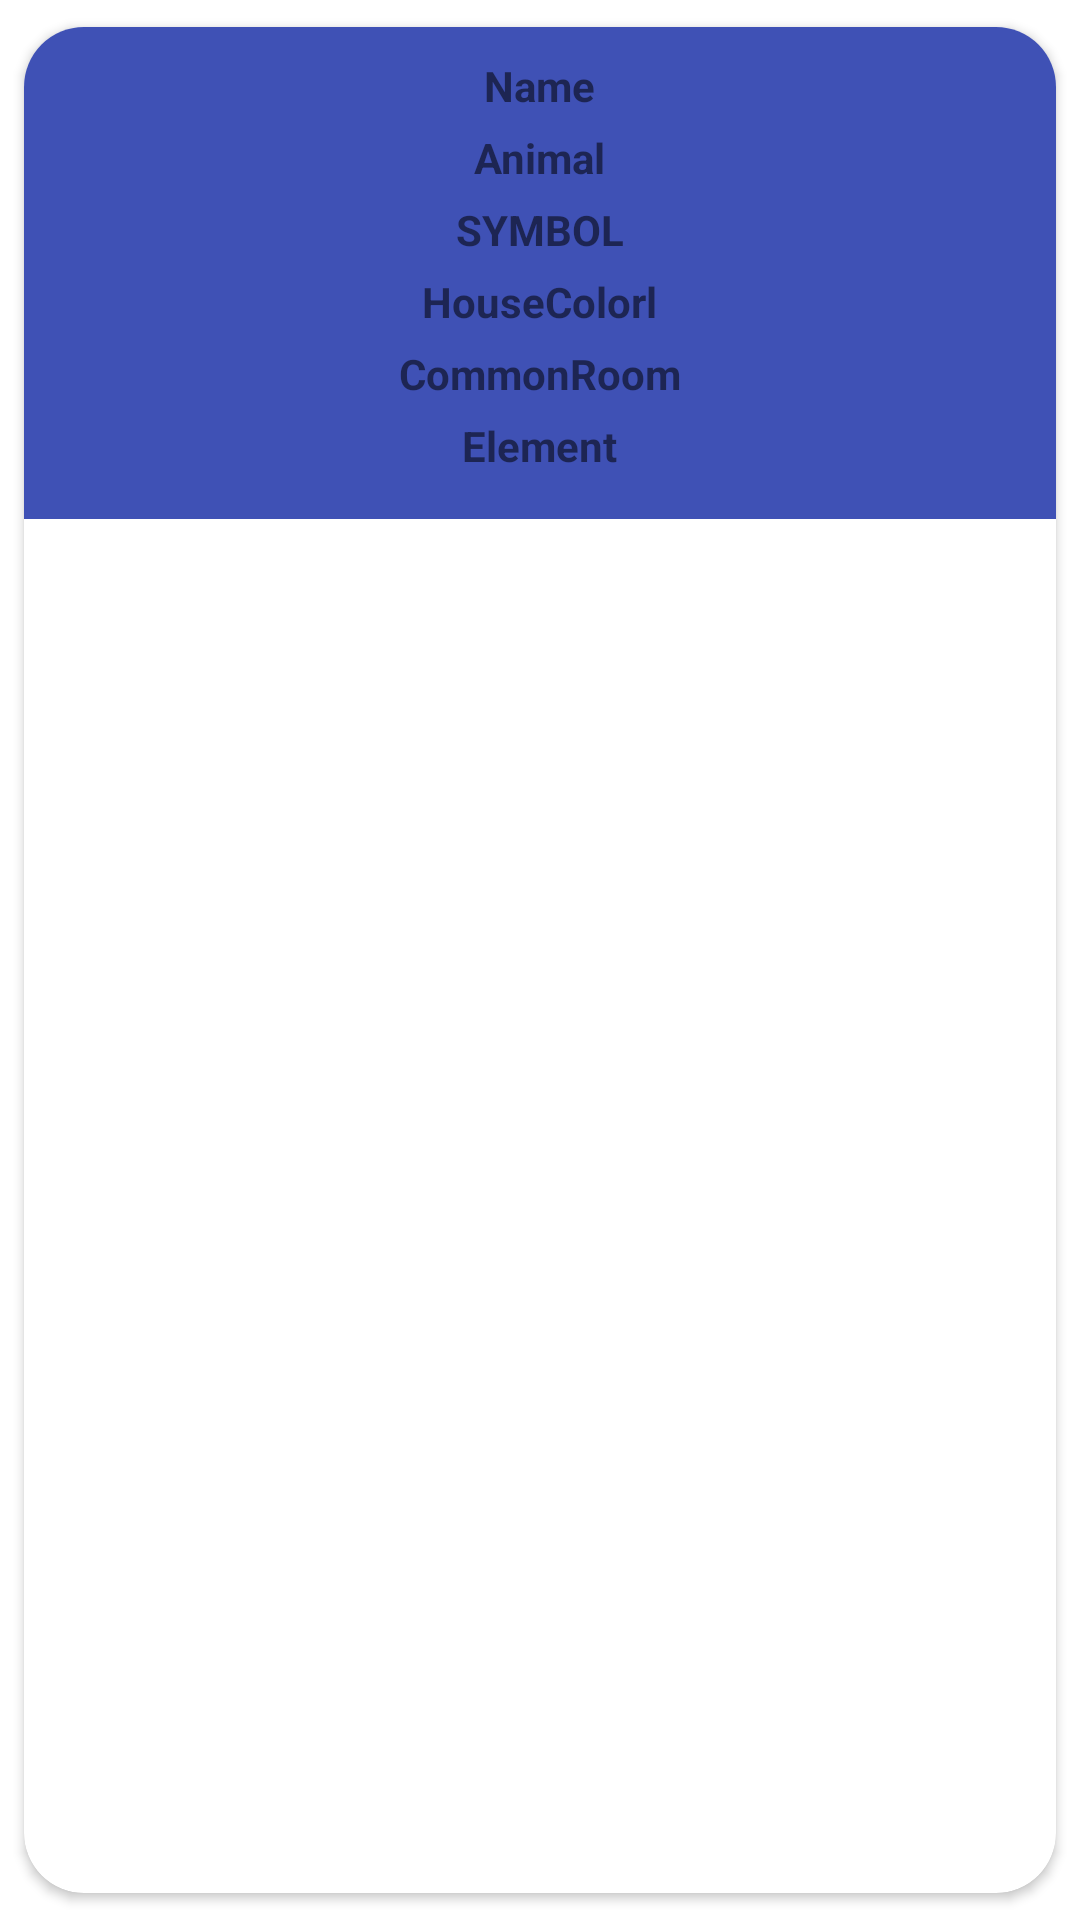

Layout XML and referenced resources for this Android screen:
<!-- AndroidManifest.xml: application theme Theme.MySwaggerApp -->
<!-- res/layout/fragment_houses__details.xml -->
<?xml version="1.0" encoding="utf-8"?>
<androidx.cardview.widget.CardView xmlns:android="http://schemas.android.com/apk/res/android"
    xmlns:app="http://schemas.android.com/apk/res-auto"
    xmlns:tools="http://schemas.android.com/tools"
    android:layout_width="match_parent"
    android:layout_height="wrap_content"
    android:layout_gravity="center"
    android:layout_marginStart="16dp"
    android:layout_marginEnd="16dp"
    android:elevation="8dp"
    app:cardCornerRadius="20dp"
    app:cardUseCompatPadding="true">



    <LinearLayout
        android:layout_width="match_parent"
        android:layout_height="wrap_content"
        android:background="@color/card"
        android:gravity="center"
        android:orientation="vertical"
        android:padding="10dp">

        <TextView
            android:id="@+id/houses_name"
            android:layout_width="wrap_content"
            android:layout_height="wrap_content"
            android:paddingBottom="5dp"
            android:text="@string/name"
            android:textStyle="bold" />

        <TextView
            android:id="@+id/houses_animal"
            android:layout_width="wrap_content"
            android:layout_height="wrap_content"
            android:paddingBottom="5dp"
            android:text="@string/animal"
            android:textStyle="bold" />

        <TextView
            android:id="@+id/houses_ghost"
            android:layout_width="wrap_content"
            android:layout_height="wrap_content"
            android:paddingBottom="5dp"
            android:text="@string/symbol"
            android:textStyle="bold" />
        <TextView
            android:id="@+id/houses_houseColor"
            android:layout_width="wrap_content"
            android:layout_height="wrap_content"
            android:paddingBottom="5dp"
            android:text="@string/housecolorl"
            android:textStyle="bold" />
        <TextView
            android:id="@+id/houses_commonRoom"
            android:layout_width="wrap_content"
            android:layout_height="wrap_content"
            android:paddingBottom="5dp"
            android:text="@string/commonroom"
            android:textStyle="bold" />
        <TextView
            android:id="@+id/houses_Element"
            android:layout_width="wrap_content"
            android:layout_height="wrap_content"
            android:paddingBottom="5dp"
            android:text="Element"
            android:textStyle="bold" />


    </LinearLayout>
</androidx.cardview.widget.CardView>
<!-- resources referenced by this layout -->
<resources>
  <color name="card">#3F51B5</color>
  <string name="animal">Animal</string>
  <string name="commonroom">CommonRoom</string>
  <string name="housecolorl">HouseColorl</string>
  <string name="name">Name</string>
  <string name="symbol">SYMBOL</string>
  <style name="Theme.MySwaggerApp" parent="Theme.MaterialComponents.DayNight.NoActionBar">
          
          <item name="colorPrimary">@color/purple_500</item>
          <item name="colorPrimaryVariant">@color/purple_700</item>
          <item name="colorOnPrimary">@color/white</item>
          
          <item name="colorSecondary">@color/purple_500</item>
          <item name="colorSecondaryVariant">@color/teal_700</item>
          <item name="colorOnSecondary">@color/black</item>
          
          <item name="android:statusBarColor">?attr/colorPrimaryVariant</item>
          
      </style>
  <color name="purple_500">#FF6200EE</color>
  <color name="purple_700">#FF3700B3</color>
  <color name="white">#FFFFFFFF</color>
  <color name="teal_700">#FF018786</color>
  <color name="black">#FF000000</color>
</resources>
